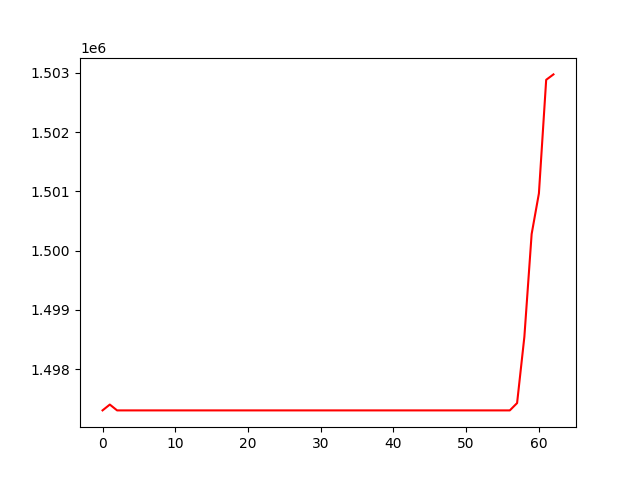

Data behind this chart, as committed beside it:
, 0
0, 1497302
1, 1497400
2, 1497301
3, 1497301
4, 1497301
5, 1497301
6, 1497301
7, 1497301
8, 1497301
9, 1497301
10, 1497301
11, 1497301
12, 1497301
13, 1497301
14, 1497301
15, 1497301
16, 1497301
17, 1497301
18, 1497301
19, 1497301
20, 1497301
21, 1497301
22, 1497301
23, 1497301
24, 1497301
25, 1497301
26, 1497301
27, 1497301
28, 1497301
29, 1497301
30, 1497301
31, 1497301
32, 1497301
33, 1497301
34, 1497301
35, 1497301
36, 1497301
37, 1497301
38, 1497301
39, 1497301
40, 1497301
41, 1497301
42, 1497301
43, 1497301
44, 1497301
45, 1497301
46, 1497301
47, 1497301
48, 1497301
49, 1497301
50, 1497301
51, 1497301
52, 1497301
53, 1497301
54, 1497301
55, 1497301
56, 1497301
57, 1497425
58, 1498542
59, 1500278
... 3 more rows
